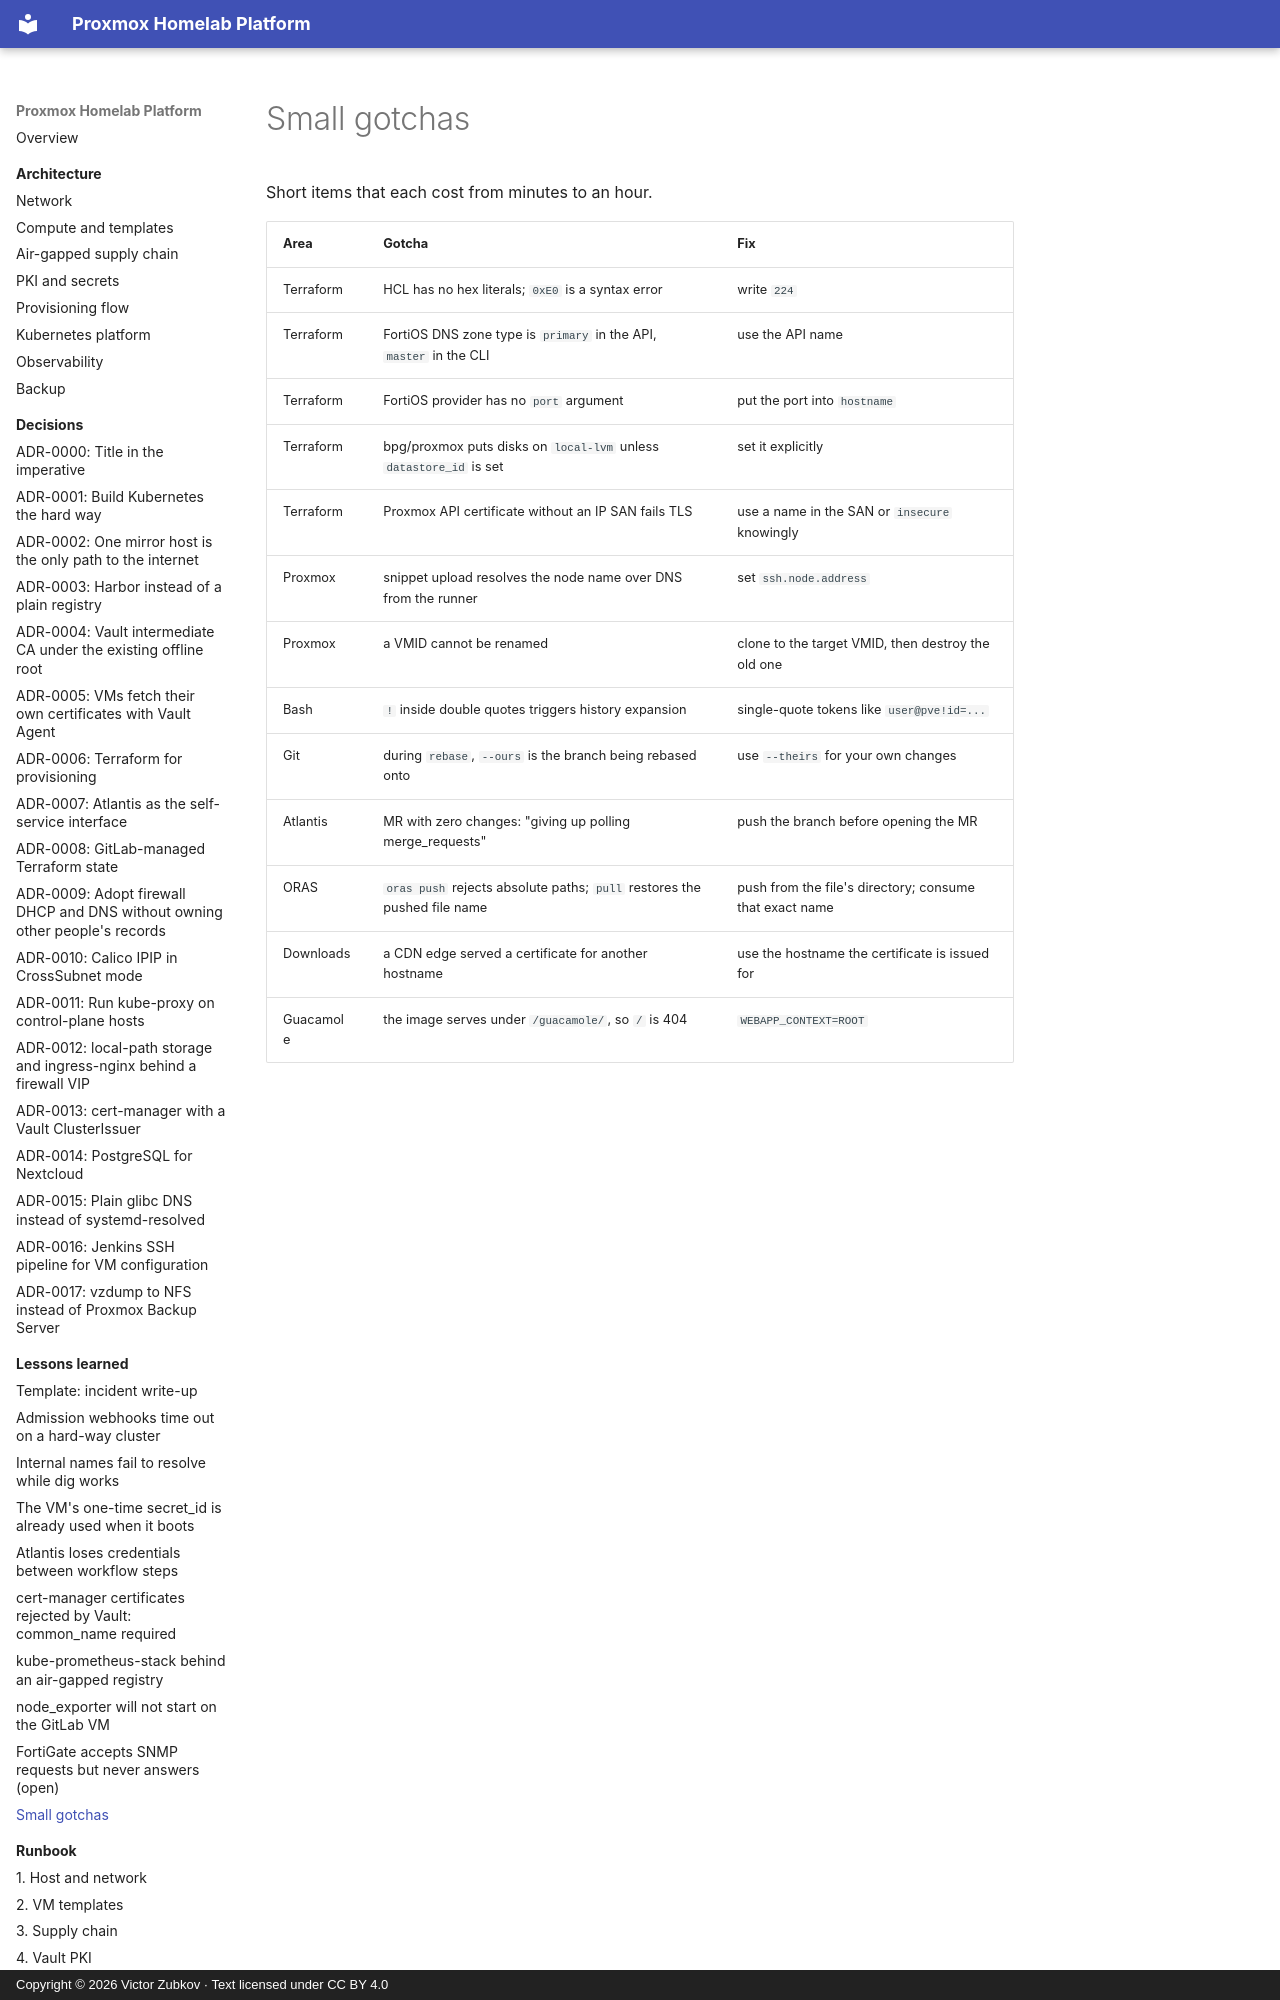

repository: viktor-code-lab-sys/proxmox-homelab-case-study · page: lessons-learned/small-gotchas/index.html · generator: mkdocs · copyright: Copyright © 2026 Victor Zubkov · Text licensed under CC BY 4.0

# Small gotchas

Short items that each cost from minutes to an hour.

| Area | Gotcha | Fix |
| --- | --- | --- |
| Terraform | HCL has no hex literals; `0xE0` is a syntax error | write `224` |
| Terraform | FortiOS DNS zone type is `primary` in the API, `master` in the CLI | use the API name |
| Terraform | FortiOS provider has no `port` argument | put the port into `hostname` |
| Terraform | bpg/proxmox puts disks on `local-lvm` unless `datastore_id` is set | set it explicitly |
| Terraform | Proxmox API certificate without an IP SAN fails TLS | use a name in the SAN or `insecure` knowingly |
| Proxmox | snippet upload resolves the node name over DNS from the runner | set `ssh.node.address` |
| Proxmox | a VMID cannot be renamed | clone to the target VMID, then destroy the old one |
| Bash | `!` inside double quotes triggers history expansion | single-quote tokens like `user@pve!id=...` |
| Git | during `rebase`, `--ours` is the branch being rebased onto | use `--theirs` for your own changes |
| Atlantis | MR with zero changes: "giving up polling merge_requests" | push the branch before opening the MR |
| ORAS | `oras push` rejects absolute paths; `pull` restores the pushed file name | push from the file's directory; consume that exact name |
| Downloads | a CDN edge served a certificate for anothe
